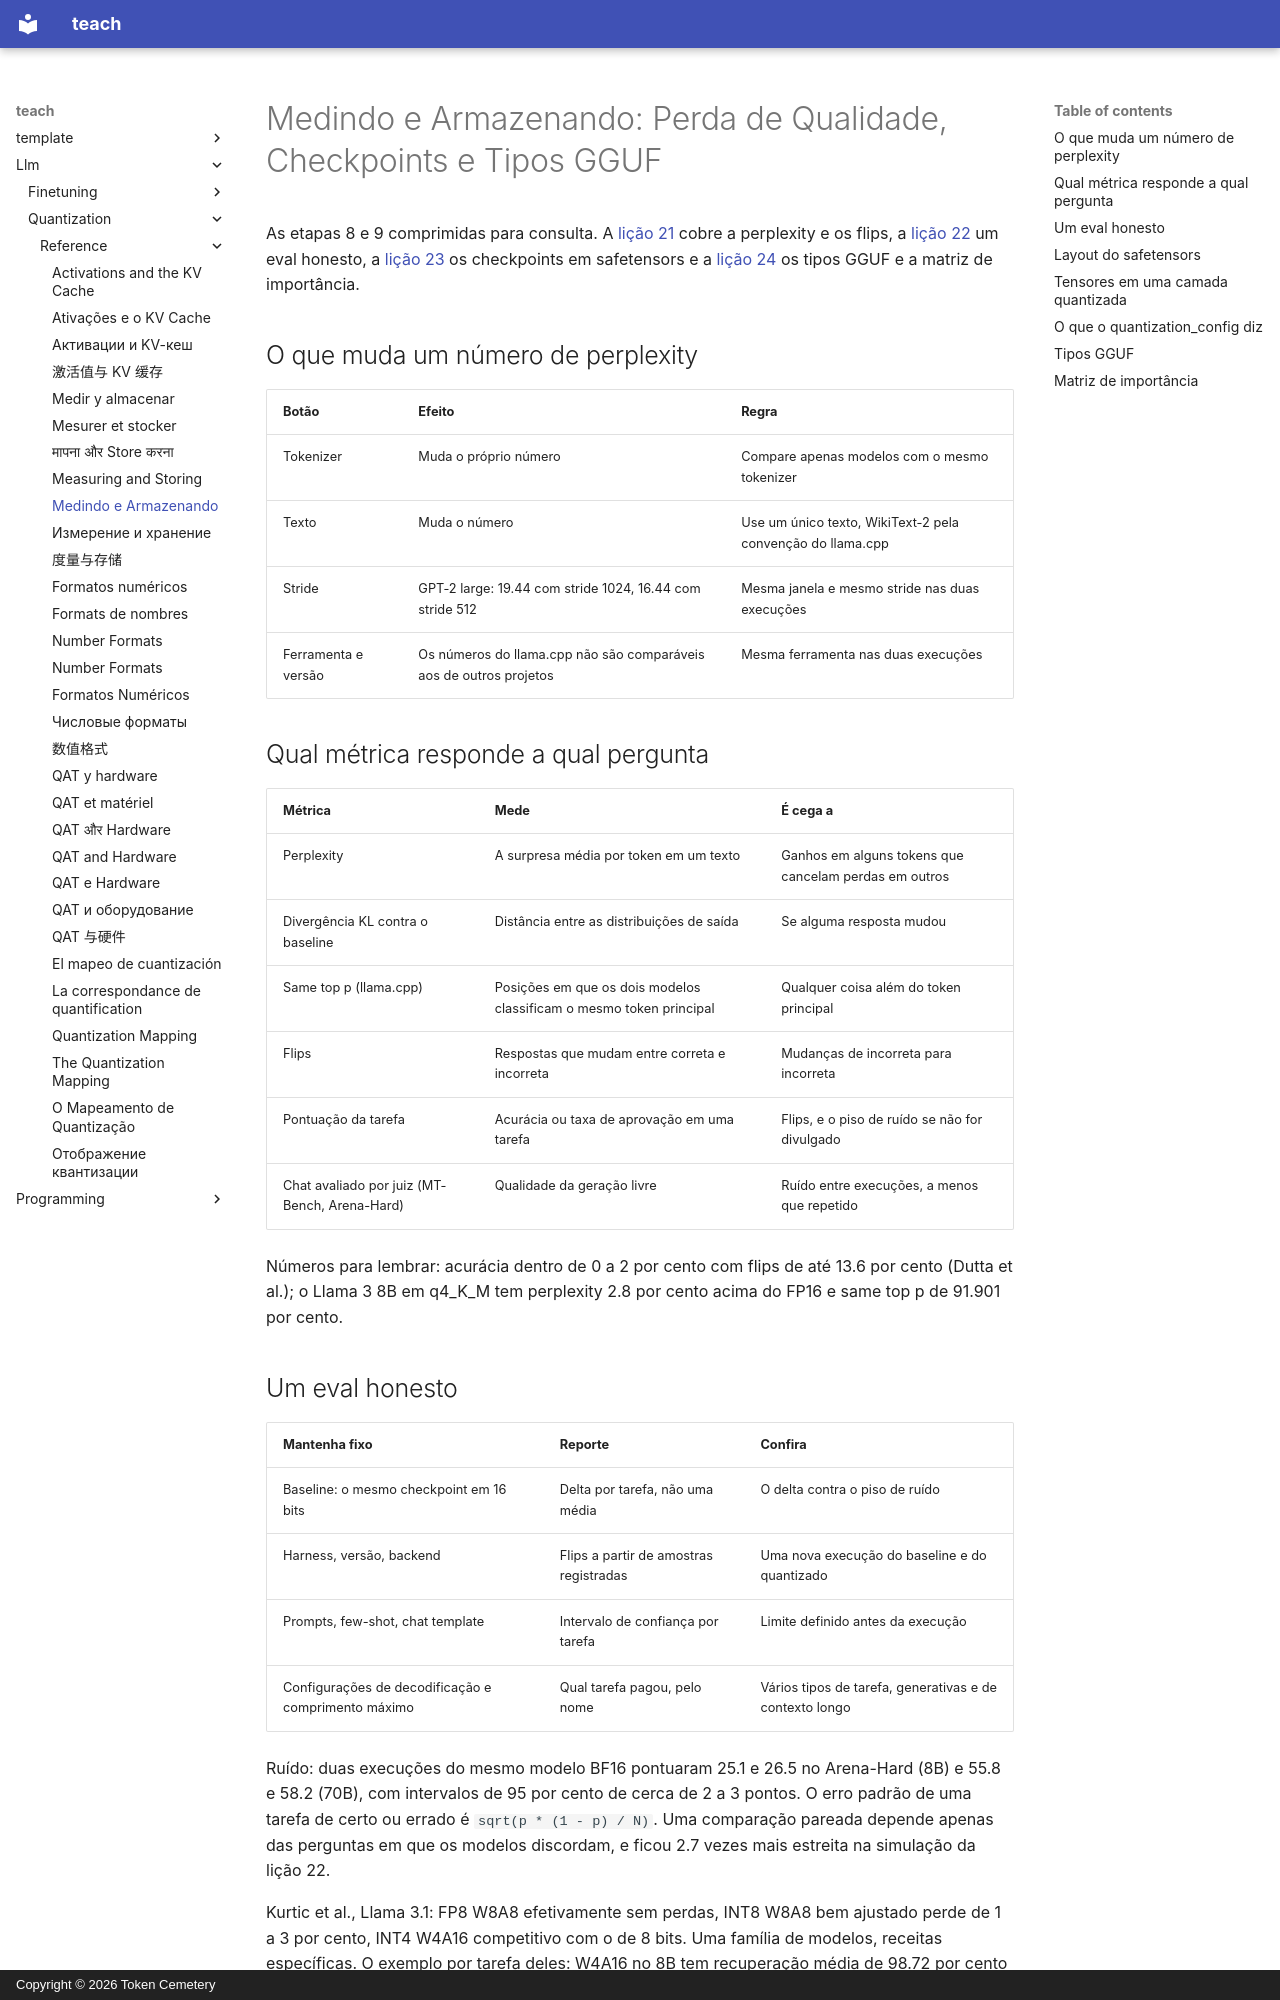

repository: TokenCemetery/teach · page: llm/quantization/reference/measuring-and-storing.pt/index.html · generator: mkdocs · copyright: Copyright © 2026 Token Cemetery

---
title: "Medindo e Armazenando"
description: "Um eval honesto de quantização, e como ler um checkpoint quantizado ou um tipo GGUF"
type: reference
---

# Medindo e Armazenando: Perda de Qualidade, Checkpoints e Tipos GGUF

As etapas 8 e 9 comprimidas para consulta. A [lição 21](../lessons/0021-perplexity-and-its-limits.md) cobre a perplexity e os flips, a [lição 22](../lessons/0022-an-honest-quantization-eval.md) um eval honesto, a [lição 23](../lessons/0023-quantized-checkpoints.md) os checkpoints em safetensors e a [lição 24](../lessons/0024-gguf-quant-types.md) os tipos GGUF e a matriz de importância.

## O que muda um número de perplexity

| Botão | Efeito | Regra |
|---|---|---|
| Tokenizer | Muda o próprio número | Compare apenas modelos com o mesmo tokenizer |
| Texto | Muda o número | Use um único texto, WikiText-2 pela convenção do llama.cpp |
| Stride | GPT-2 large: 19.44 com stride 1024, 16.44 com stride 512 | Mesma janela e mesmo stride nas duas execuções |
| Ferramenta e versão | Os números do llama.cpp não são comparáveis aos de outros projetos | Mesma ferramenta nas duas execuções |

## Qual métrica responde a qual pergunta

| Métrica | Mede | É cega a |
|---|---|---|
| Perplexity | A surpresa média por token em um texto | Ganhos em alguns tokens que cancelam perdas em outros |
| Divergência KL contra o baseline | Distância entre as distribuições de saída | Se alguma resposta mudou |
| Same top p (llama.cpp) | Posições em que os dois modelos classificam o mesmo token principal | Qualquer coisa além do token principal |
| Flips | Respostas que mudam entre correta e incorreta | Mudanças de incorreta para incorreta |
| Pontuação da tarefa | Acurácia ou taxa de aprovação em uma tarefa | Flips, e o piso de ruído se não for divulgado |
| Chat avaliado por juiz (MT-Bench, Arena-Hard) | Qualidade da geração livre | Ruído entre execuções, a menos que repetido |

Números para lembrar: acurácia dentro de 0 a 2 por cento com flips de até 13.6 por cento (Dutta et al.); o Llama 3 8B em q4_K_M tem perplexity 2.8 por cento acima do FP16 e same top p de 91.901 por cento.
